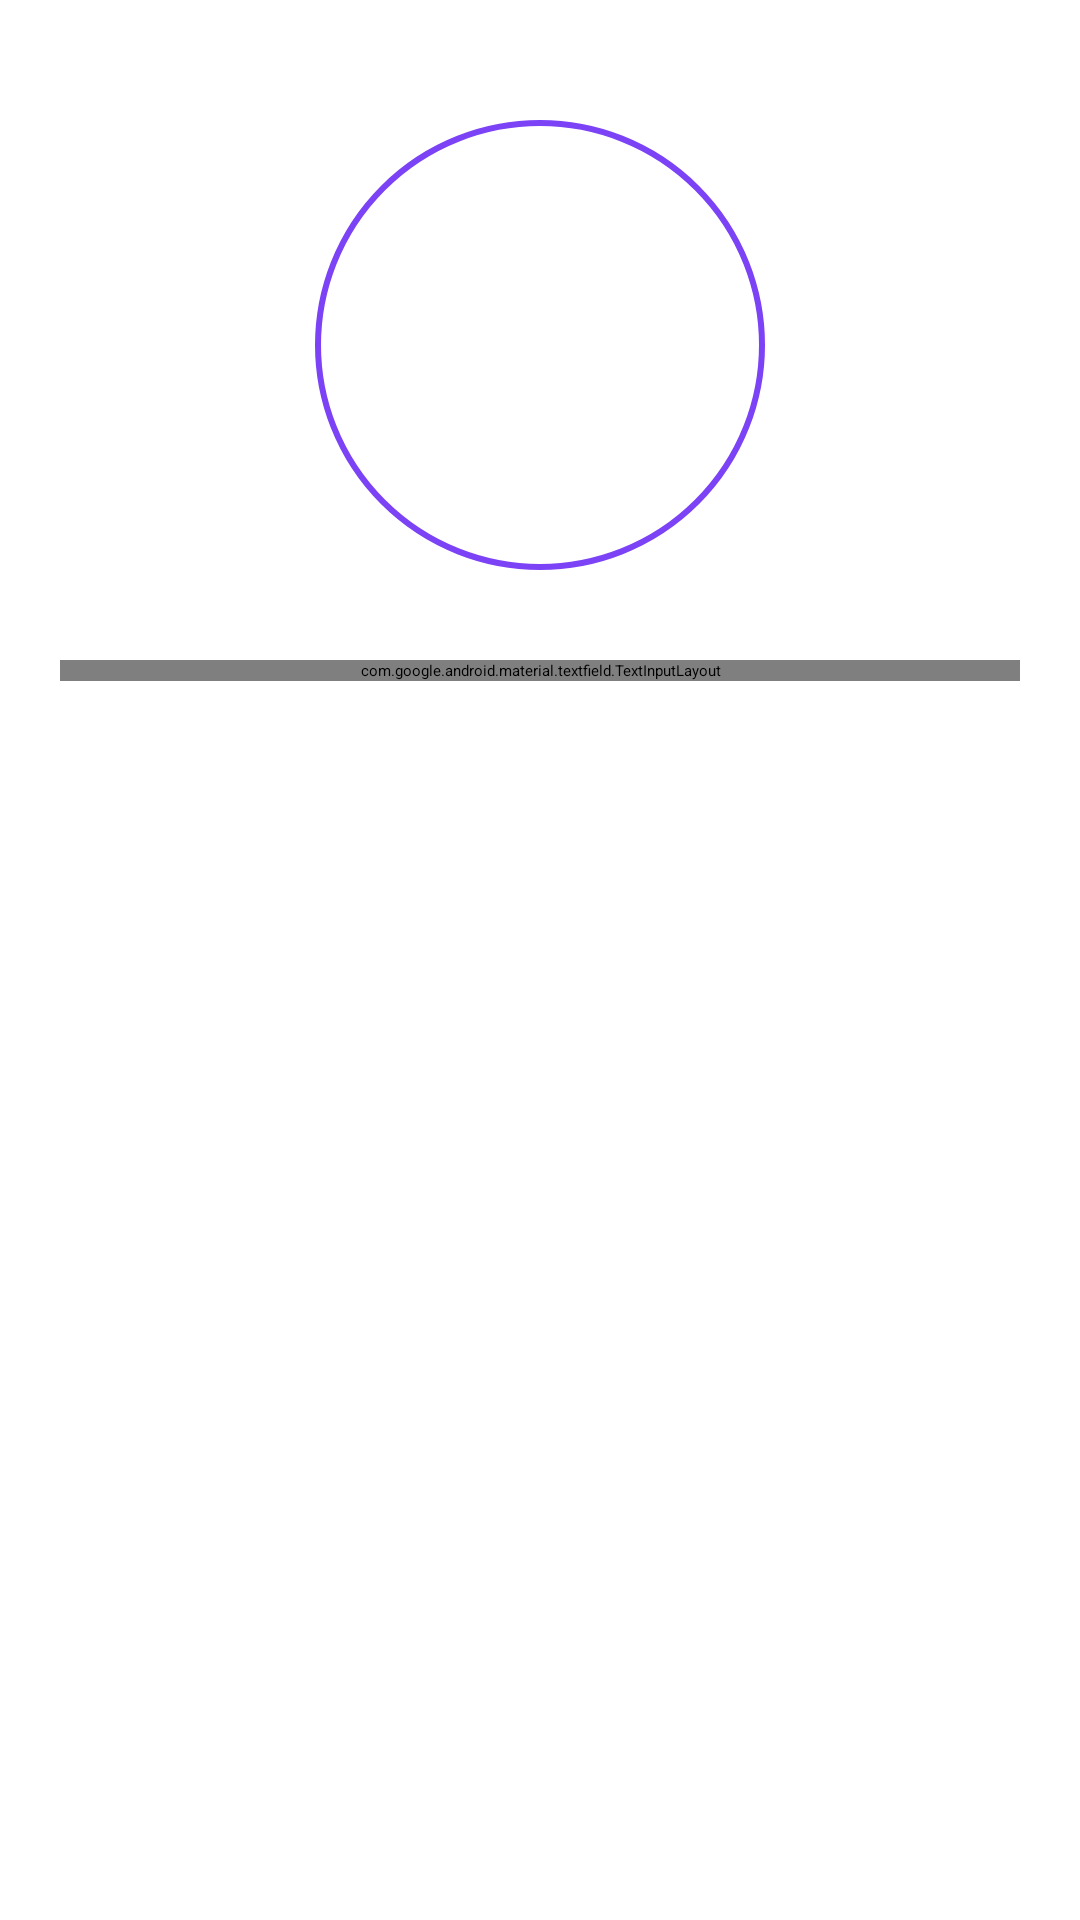

Produce the Android XML layout that renders to this screen, including the resource entries it uses.
<!-- AndroidManifest.xml: application theme Theme.FirebaseApp -->
<!-- res/layout/activity_profile.xml -->
<?xml version="1.0" encoding="utf-8"?>
<ScrollView xmlns:android="http://schemas.android.com/apk/res/android"
    xmlns:app="http://schemas.android.com/apk/res-auto"
    android:layout_width="match_parent"
    android:layout_height="match_parent"
    android:background="@color/white"
    android:padding="20dp">

    <LinearLayout
        android:layout_width="match_parent"
        android:layout_height="wrap_content"
        android:orientation="vertical"
        android:gravity="center">

        <ImageView
            android:id="@+id/profileImage"
            android:layout_width="150dp"
            android:layout_height="150dp"
            android:src="@drawable/default_user"
            android:scaleType="centerCrop"
            android:background="@drawable/circle_white_border"
            android:padding="4dp"
            android:layout_marginTop="20dp" />

        <com.google.android.material.textfield.TextInputLayout
            android:layout_width="match_parent"
            android:layout_height="wrap_content"
            android:layout_marginTop="30dp"
            app:boxBackgroundMode="filled"
            app:boxBackgroundColor="@color/gray_light"
            app:boxStrokeColor="@color/purple_500"
            app:hintTextColor="@color/black">

            <com.google.android.material.textfield.TextInputEditText
                android:id="@+id/editName"
                android:layout_width="match_parent"
                android:layout_height="wrap_content"
                android:hint="Nombre"
                android:textColor="@color/black"
                android:textSize="17sp" />
        </com.google.android.material.textfield.TextInputLayout>

        <Button
            android:id="@+id/btnSave"
            android:layout_width="match_parent"
            android:layout_height="50dp"
            android:text="Guardar Cambios"
            android:backgroundTint="@color/purple_500"
            android:textColor="@color/white"
            android:layout_marginTop="25dp"
            android:layout_marginBottom="40dp" />

    </LinearLayout>

</ScrollView>
<!-- resources referenced by this layout -->
<resources>
  <color name="black">#FF000000</color>
  <color name="gray_light">#f2f2f2</color>
  <color name="purple_500">#7B42F6</color>
  <color name="white">#FFFFFFFF</color>
  <!-- drawable circle_white_border (drawable) -->
  <?xml version="1.0" encoding="utf-8"?>
  <shape xmlns:android="http://schemas.android.com/apk/res/android"
      android:shape="oval">
  
      <solid android:color="@color/white" />
      <stroke android:width="2dp" android:color="@color/purple_500" />
  
  </shape>
</resources>
